3-way image classification set "dataset" from GitHub (pranavi-13/journal); label vocabulary: blast disease, healthy, smut disease.

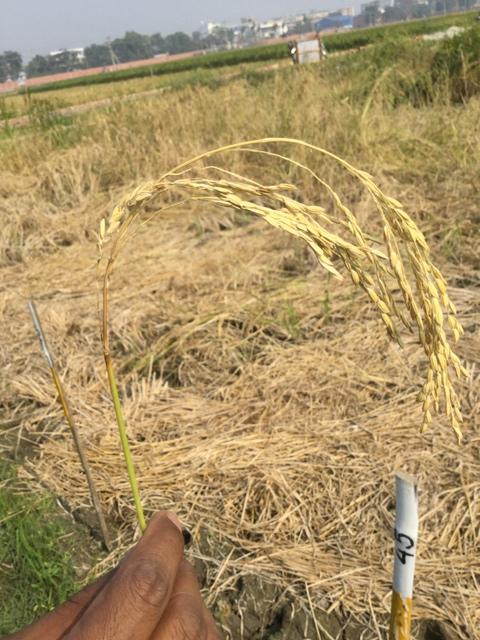
Label: blast disease

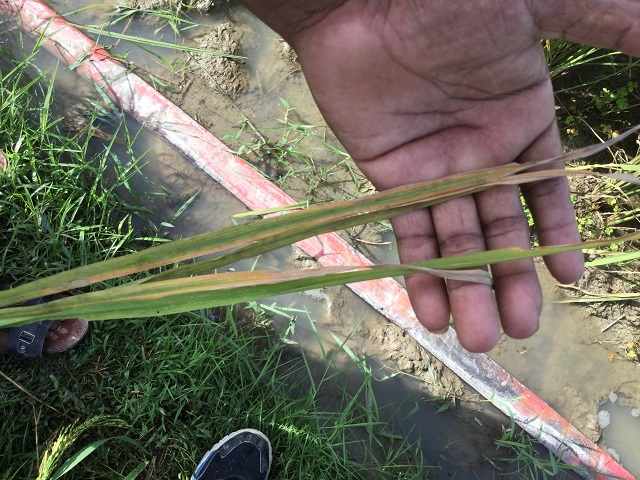
Label: healthy

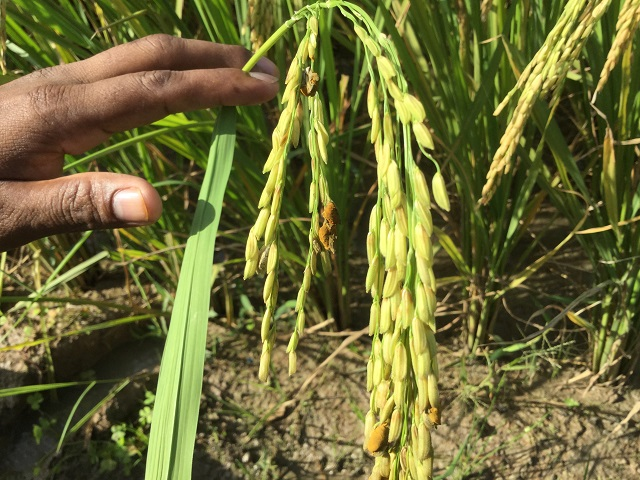
Label: smut disease

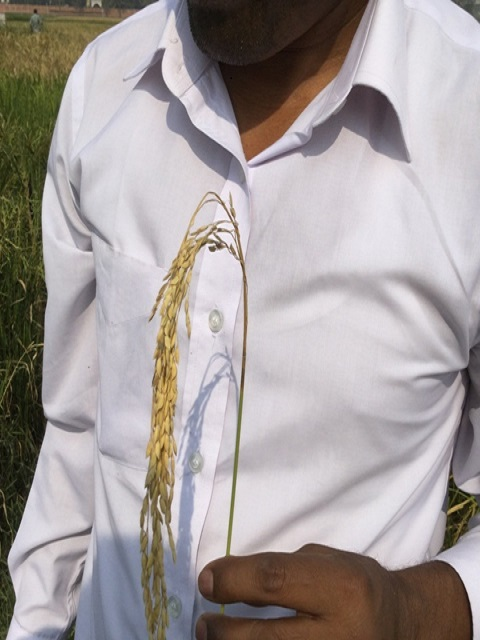
Label: blast disease

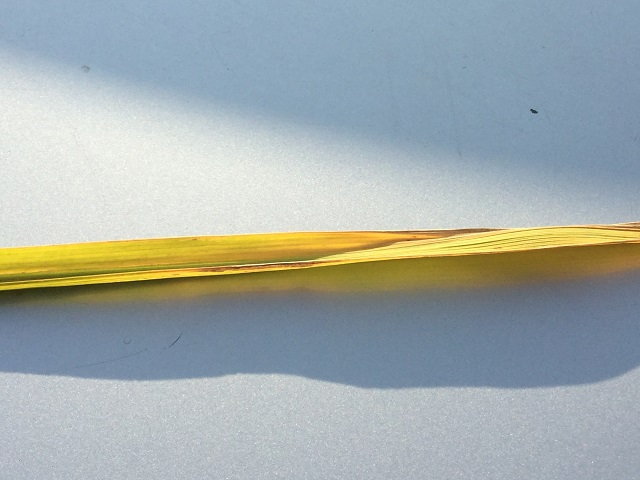
Label: healthy

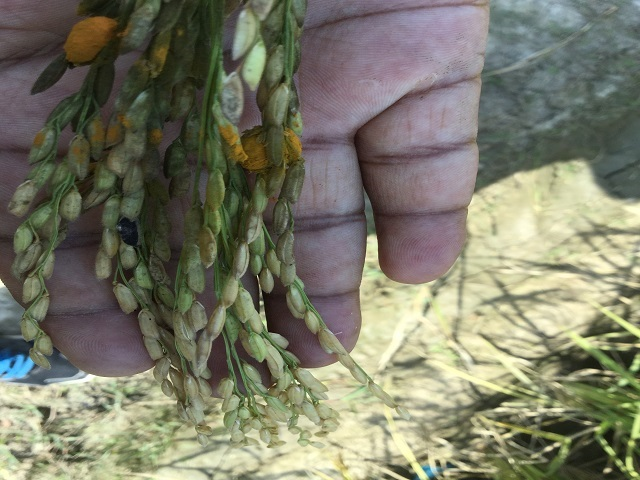
Label: smut disease
